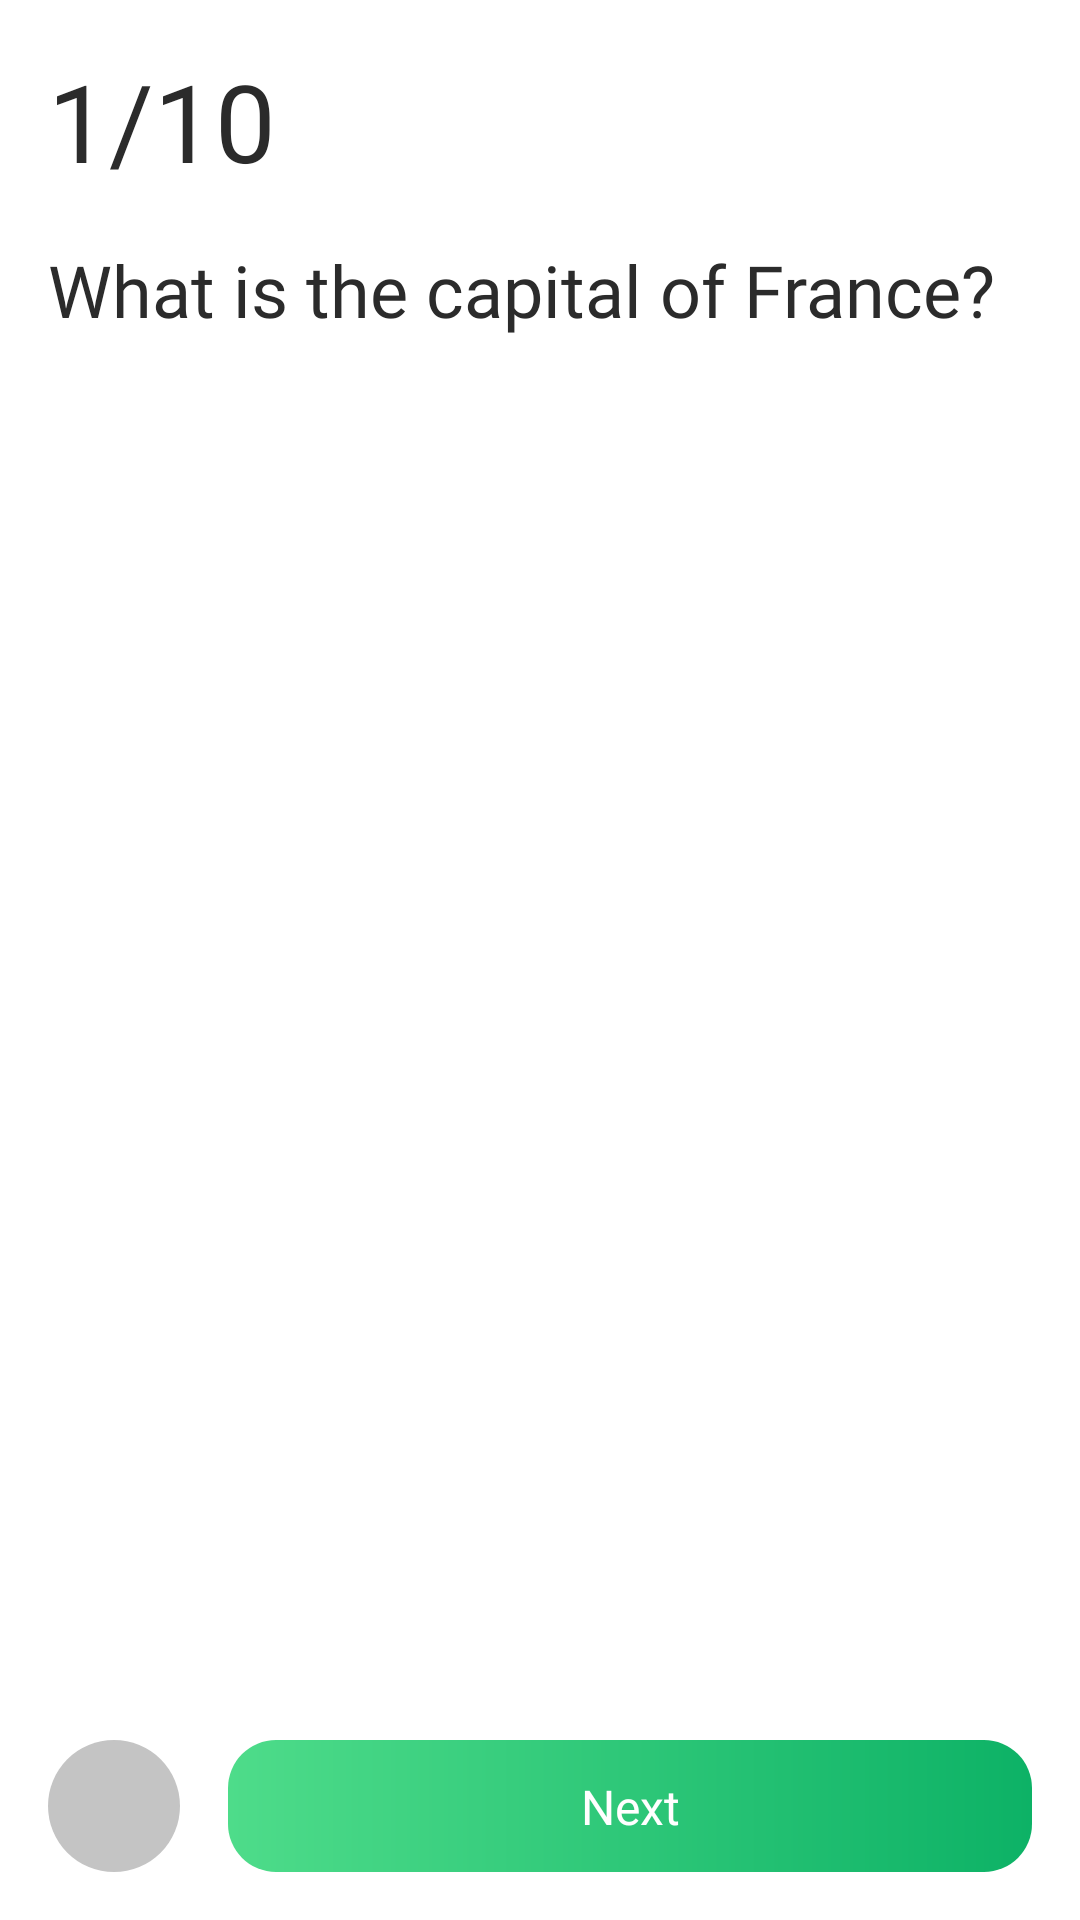

Write the Android layout XML for this screen, with the resource values it uses.
<!-- AndroidManifest.xml: application theme Theme.NutriAI -->
<!-- res/layout/activity_questions.xml -->
<?xml version="1.0" encoding="utf-8"?>
<androidx.constraintlayout.widget.ConstraintLayout xmlns:android="http://schemas.android.com/apk/res/android"
    xmlns:app="http://schemas.android.com/apk/res-auto"
    xmlns:tools="http://schemas.android.com/tools"
    android:id="@+id/main"
    android:layout_width="match_parent"
    android:layout_height="match_parent"
    android:background="@color/white"
    tools:context=".ui.questions.QuestionsActivity">

    <TextView
        android:id="@+id/tvNumber"
        android:layout_width="match_parent"
        android:layout_height="wrap_content"
        android:layout_margin="16dp"
        android:fontFamily="@font/merriweather_black"
        android:text="1/10"
        android:textColor="@color/textColor"
        android:textSize="36sp"
        app:layout_constraintStart_toStartOf="parent"
        app:layout_constraintTop_toTopOf="parent" />

    <TextView
        android:id="@+id/tvQuestion"
        android:layout_width="match_parent"
        android:layout_height="wrap_content"
        android:layout_margin="16dp"
        android:fontFamily="@font/merriweather_bold"
        android:text="What is the capital of France?"
        android:textColor="@color/textColor"
        android:textSize="24sp"
        app:layout_constraintEnd_toEndOf="parent"
        app:layout_constraintStart_toStartOf="parent"
        app:layout_constraintTop_toBottomOf="@id/tvNumber" />

    <androidx.viewpager2.widget.ViewPager2
        android:id="@+id/vpPages"
        android:layout_width="match_parent"
        android:layout_height="0dp"
        android:layout_marginVertical="16dp"
        app:layout_constraintBottom_toTopOf="@id/cvBack"
        app:layout_constraintTop_toBottomOf="@id/tvQuestion" />

    <com.google.android.material.card.MaterialCardView
        android:id="@+id/cvBack"
        android:layout_width="44dp"
        android:layout_height="44dp"
        android:layout_margin="16dp"
        android:outlineProvider="none"
        app:cardBackgroundColor="@color/gray"
        app:cardCornerRadius="22dp"
        app:cardElevation="0dp"
        app:layout_constraintBottom_toBottomOf="parent"
        app:layout_constraintStart_toStartOf="parent"
        app:strokeWidth="0dp">

        <ImageView
            android:layout_width="wrap_content"
            android:layout_height="wrap_content"
            android:layout_gravity="center"
            android:src="@drawable/ic_round_arrow_back"
            app:tint="@color/white" />

    </com.google.android.material.card.MaterialCardView>

    <com.google.android.material.card.MaterialCardView
        android:id="@+id/cvNext"
        android:layout_width="0dp"
        android:layout_height="44dp"
        android:layout_margin="16dp"
        android:outlineProvider="none"
        app:cardBackgroundColor="@color/gray"
        app:cardCornerRadius="32dp"
        app:cardElevation="0dp"
        app:layout_constraintBottom_toBottomOf="parent"
        app:layout_constraintEnd_toEndOf="parent"
        app:layout_constraintStart_toEndOf="@id/cvBack"
        app:strokeWidth="0dp">

        <androidx.constraintlayout.widget.ConstraintLayout
            android:layout_width="match_parent"
            android:layout_height="match_parent"
            android:background="@drawable/bg_primary_button">

            <TextView
                android:layout_width="match_parent"
                android:layout_height="wrap_content"
                android:layout_gravity="center"
                android:fontFamily="@font/inter_semibold"
                android:gravity="center"
                android:text="@string/next"
                android:textColor="@color/white"
                android:textSize="16sp"
                app:layout_constraintBottom_toBottomOf="parent"
                app:layout_constraintEnd_toEndOf="parent"
                app:layout_constraintStart_toStartOf="parent"
                app:layout_constraintTop_toTopOf="parent" />

        </androidx.constraintlayout.widget.ConstraintLayout>

    </com.google.android.material.card.MaterialCardView>

</androidx.constraintlayout.widget.ConstraintLayout>
<!-- resources referenced by this layout -->
<resources>
  <color name="gray">#C4C4C4</color>
  <color name="textColor">#2B2B2B</color>
  <color name="white">#FFFFFFFF</color>
  <!-- drawable bg_primary_button (drawable) -->
  <?xml version="1.0" encoding="utf-8"?>
  <shape xmlns:android="http://schemas.android.com/apk/res/android"
      android:shape="rectangle">
  
      <gradient
          android:endColor="@color/primaryColor"
          android:startColor="@color/primaryLightColor" />
  
      <corners android:radius="16dp" />
  
  </shape>
  <string name="next">Next</string>
  <style name="Theme.NutriAI" parent="Base.Theme.NutriAI" />
  <color name="primaryColor">#0DB266</color>
  <color name="primaryLightColor">#4EDC8A</color>
  <style name="Base.Theme.NutriAI" parent="Theme.MaterialComponents.Light.NoActionBar">
          
           <item name="colorPrimary">@color/primaryColor</item>
      </style>
</resources>
